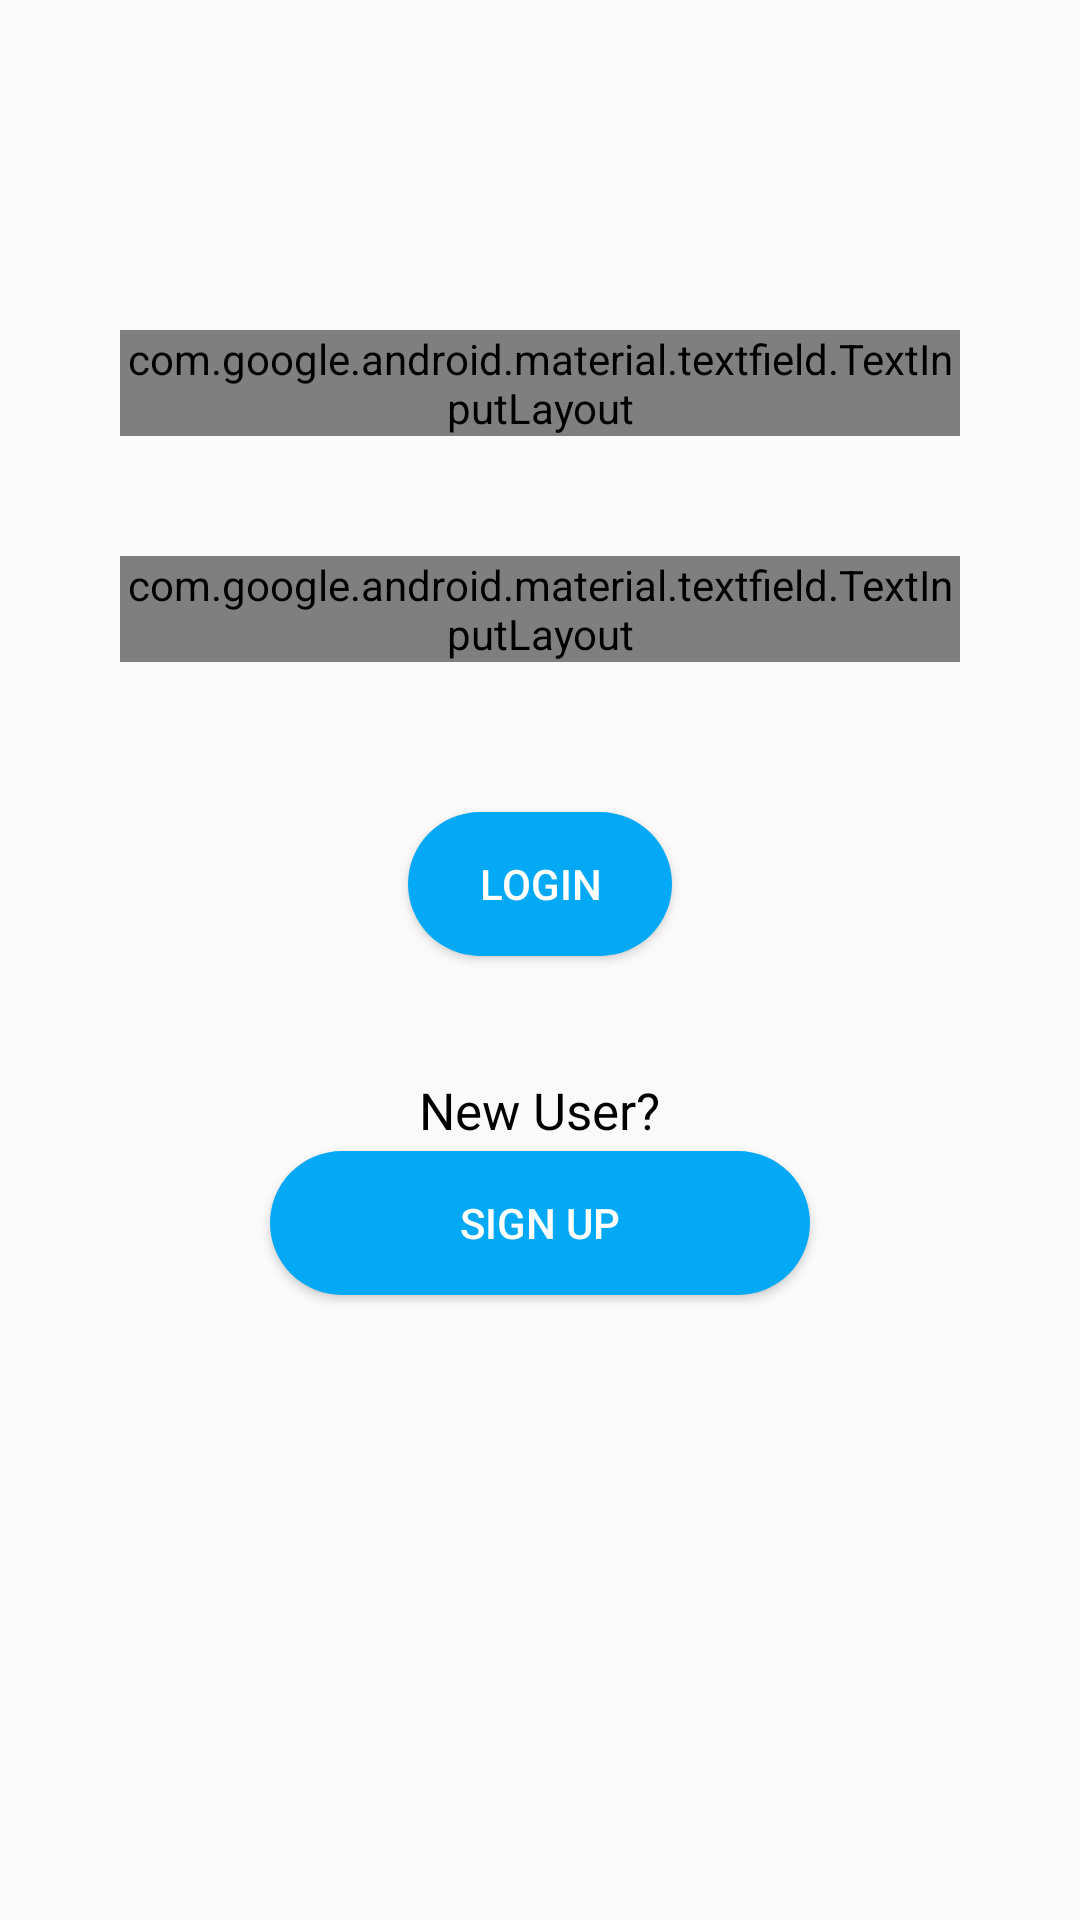

Produce the Android XML layout that renders to this screen, including the resource entries it uses.
<!-- AndroidManifest.xml: application theme AppTheme -->
<!-- res/layout/activity_main.xml -->
<?xml version="1.0" encoding="utf-8"?>
<RelativeLayout xmlns:android="http://schemas.android.com/apk/res/android"
    xmlns:app="http://schemas.android.com/apk/res-auto"
    xmlns:tools="http://schemas.android.com/tools"
    android:layout_width="match_parent"
    android:layout_height="match_parent"
    tools:context=".Enter">

    <com.google.android.material.textfield.TextInputLayout
        android:id="@+id/outlinedTextField"
        style="@style/Widget.MaterialComponents.TextInputLayout.OutlinedBox"
        android:layout_width="match_parent"
        android:layout_height="wrap_content"
        android:layout_marginLeft="40dp"
        android:layout_marginTop="110dp"
        android:layout_marginRight="40dp"
        android:hint="User Email"
        android:textColorHint="#000000"
        app:boxStrokeColor="#FF03A9F4">

        <com.google.android.material.textfield.TextInputEditText
            android:id="@+id/Login_Name"
            android:layout_width="match_parent"
            android:layout_height="wrap_content"
            android:paddingLeft="20dp"
            android:paddingRight="20dp"
            android:textColor="#000000"
            android:textColorHighlight="#FF03A9F4"
            android:textColorHint="#FF03A9F4"
            android:textColorLink="@color/design_default_color_primary" />

    </com.google.android.material.textfield.TextInputLayout>

    <com.google.android.material.textfield.TextInputLayout
        android:id="@+id/outlinedTextField0"
        android:layout_below="@id/outlinedTextField"
        style="@style/Widget.MaterialComponents.TextInputLayout.OutlinedBox"
        android:layout_width="match_parent"
        android:layout_height="wrap_content"
        android:layout_marginLeft="40dp"
        android:layout_marginTop="40dp"
        android:layout_marginRight="40dp"
        android:hint="Password"
        android:textColorHint="#000000"
        app:boxStrokeColor="#FF03A9F4"
        app:passwordToggleEnabled="true">

        <com.google.android.material.textfield.TextInputEditText
            android:id="@+id/Login_Pass"
            android:layout_width="match_parent"
            android:layout_height="match_parent"
            android:paddingLeft="20dp"
            android:paddingRight="20dp"
            android:textColor="#000000"
            android:textColorHighlight="#FF03A9F4"
            android:textColorHint="#FF03A9F4"
            android:textColorLink="#FF03A9F4"
            android:inputType="textPassword"/>

    </com.google.android.material.textfield.TextInputLayout>

    <Button
        android:id="@+id/Main_LoginButton"
        android:layout_width="wrap_content"
        android:layout_height="wrap_content"
        android:layout_marginTop="50dp"
        android:textColor="#ffff"
        android:layout_centerHorizontal="true"
        android:background="@drawable/custom_button"
        android:text="LOGIN"
        android:layout_below="@id/outlinedTextField0"/>

    <TextView
        android:id="@+id/Main_newUser"
        android:layout_below="@id/Main_LoginButton"
        android:layout_marginTop="40dp"
        android:text="New User?"
        android:textColor="#000000"
        android:textSize="17dp"
        android:layout_width="wrap_content"
        android:layout_height="wrap_content"
        android:layout_centerHorizontal="true"/>

    <Button
        android:id="@+id/Main_RegisterButton"
        android:layout_width="180dp"
        android:layout_height="wrap_content"
        android:layout_marginTop="65dp"
        android:textColor="#ffffff"
        android:layout_centerHorizontal="true"
        android:background="@drawable/custom_button"
        android:text="Sign UP"
        android:layout_below="@id/Main_LoginButton"/>

</RelativeLayout>
<!-- resources referenced by this layout -->
<resources>
  <!-- drawable custom_button (drawable) -->
  <?xml version="1.0" encoding="utf-8"?>
  <ripple
      android:color="#BA55D3"
      xmlns:android="http://schemas.android.com/apk/res/android">
  
      <item>
          <selector>
              <item
                  android:state_pressed="true" >
                  <shape android:shape="rectangle">
                      <corners android:radius="50dp"/>
                      <gradient
                          android:angle="270"
                          android:endColor="#FF03A9F4"
                          android:centerColor="#FF03A9F4"
                          android:startColor="#FF03A9F4"/>
                  </shape>
              </item>
  
              <item>
                  <shape android:shape="rectangle">
                      <corners android:radius="50dp"/>
                      <gradient
                          android:angle="90"
                          android:endColor="#FF03A9F4"
                          android:centerColor="#FF03A9F4"
                          android:startColor="#FF03A9F4"/>
                  </shape>
              </item>
          </selector>
      </item>
  </ripple>
  <style name="AppTheme" parent="Theme.AppCompat.Light.NoActionBar">
          
          <item name="colorPrimary">@color/colorPrimary</item>
          <item name="colorPrimaryDark">#FF03A9F4</item>
          <item name="colorAccent">@color/colorAccent</item>
      </style>
  <color name="colorPrimary">#03A9F4</color>
  <color name="colorAccent">#ffffff</color>
</resources>
